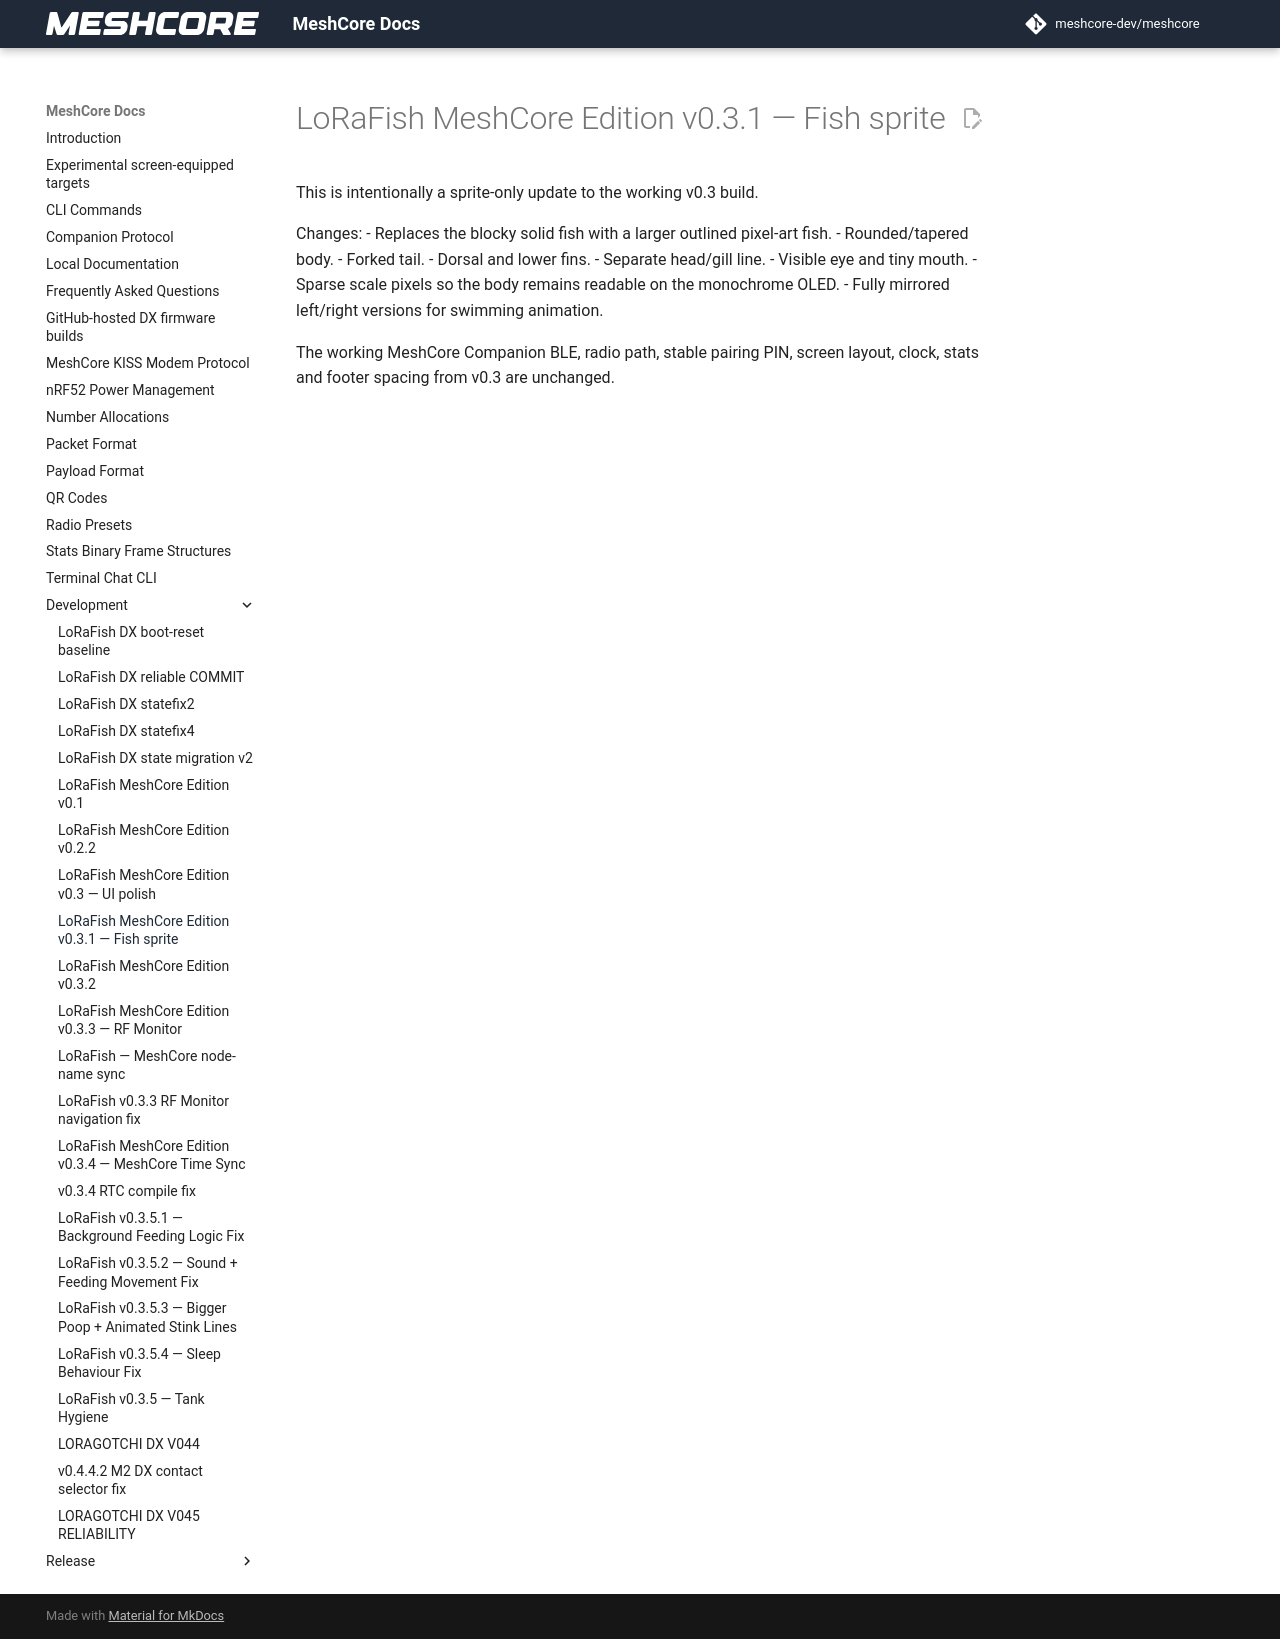

repository: Blizzardo1/LoRagotchi-DX · page: development/LORAFISH_MESHCORE_V031/index.html · generator: mkdocs

# LoRaFish MeshCore Edition v0.3.1 — Fish sprite

This is intentionally a sprite-only update to the working v0.3 build.

Changes:
- Replaces the blocky solid fish with a larger outlined pixel-art fish.
- Rounded/tapered body.
- Forked tail.
- Dorsal and lower fins.
- Separate head/gill line.
- Visible eye and tiny mouth.
- Sparse scale pixels so the body remains readable on the monochrome OLED.
- Fully mirrored left/right versions for swimming animation.

The working MeshCore Companion BLE, radio path, stable pairing PIN, screen layout,
clock, stats and footer spacing from v0.3 are unchanged.
